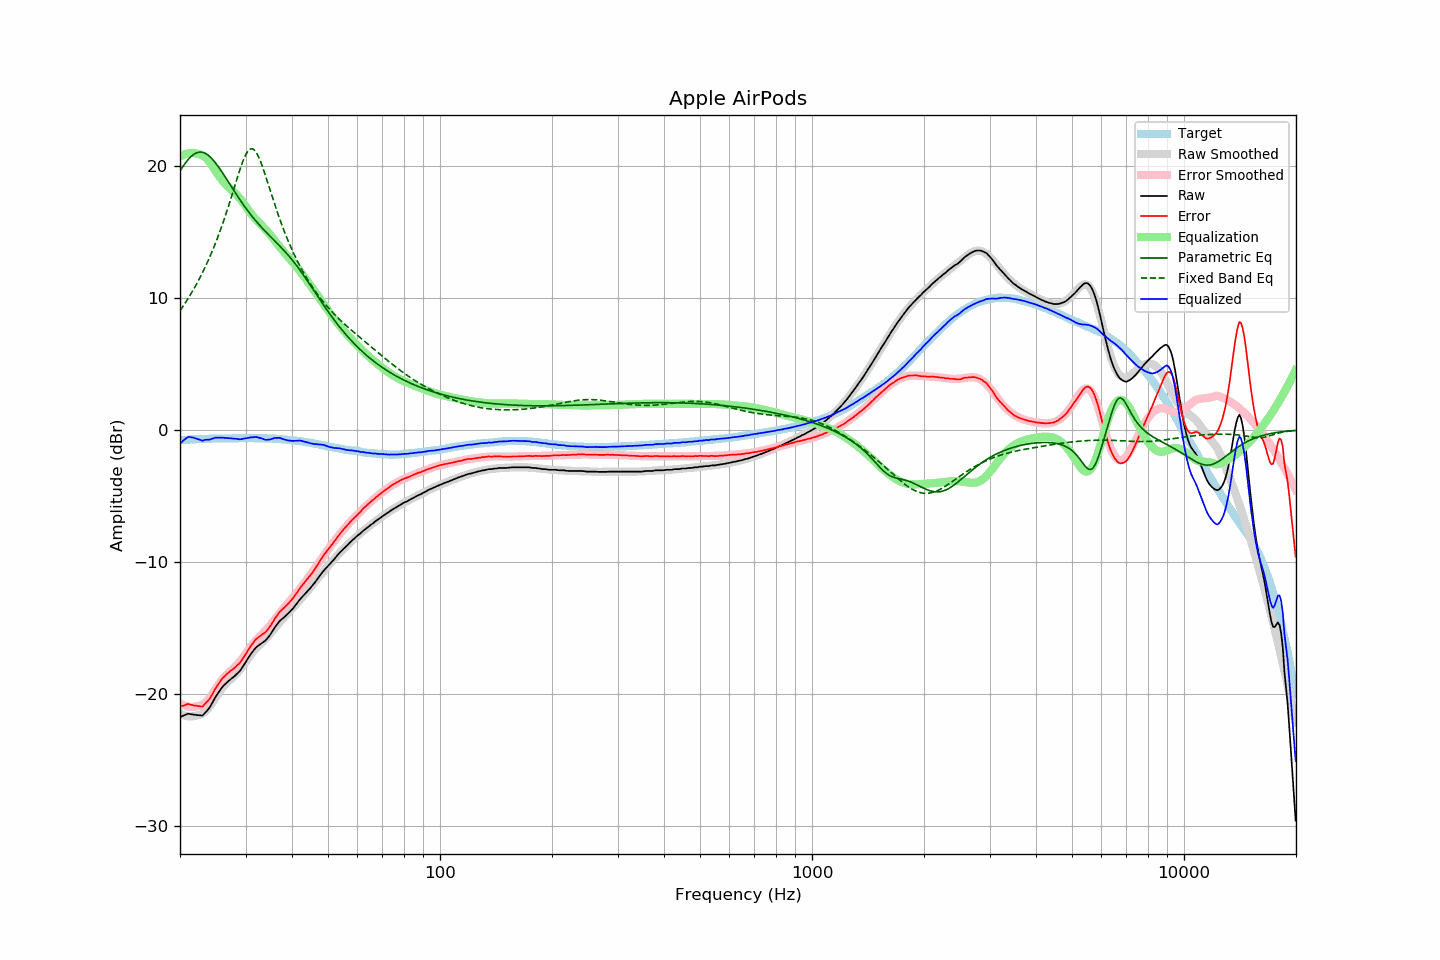

The table this chart was drawn from, first rows:
frequency, raw, error, smoothed, error_smoothed, equalization, parametric_eq, fixed_band_eq, equalized_raw, equalized_smoothed, target
20.00, -21.73, -20.95, -21.47, -20.70, 20.70, 19.62, 9.03, -1.04, -0.78, -0.78
20.20, -21.68, -20.91, -21.54, -20.77, 20.77, 19.81, 9.21, -0.91, -0.77, -0.77
20.40, -21.63, -20.87, -21.59, -20.83, 20.83, 19.99, 9.39, -0.80, -0.76, -0.76
20.61, -21.58, -20.83, -21.63, -20.88, 20.88, 20.16, 9.57, -0.70, -0.75, -0.75
20.81, -21.53, -20.78, -21.66, -20.92, 20.92, 20.32, 9.76, -0.61, -0.74, -0.75
21.02, -21.48, -20.74, -21.68, -20.95, 20.95, 20.47, 9.95, -0.53, -0.73, -0.74
21.23, -21.50, -20.77, -21.69, -20.97, 20.97, 20.60, 10.15, -0.53, -0.73, -0.73
21.44, -21.52, -20.81, -21.69, -20.98, 20.98, 20.72, 10.35, -0.55, -0.72, -0.71
21.66, -21.54, -20.83, -21.68, -20.97, 20.97, 20.82, 10.56, -0.57, -0.71, -0.71
21.87, -21.56, -20.86, -21.66, -20.96, 20.96, 20.91, 10.77, -0.61, -0.70, -0.70
22.09, -21.57, -20.87, -21.63, -20.93, 20.93, 20.97, 10.99, -0.64, -0.70, -0.70
22.31, -21.59, -20.90, -21.59, -20.90, 20.90, 21.02, 11.21, -0.70, -0.69, -0.69
22.54, -21.60, -20.91, -21.57, -20.88, 20.88, 21.04, 11.44, -0.72, -0.69, -0.69
22.76, -21.61, -20.93, -21.53, -20.85, 20.85, 21.04, 11.68, -0.76, -0.68, -0.68
22.99, -21.62, -20.94, -21.47, -20.80, 20.80, 21.03, 11.92, -0.82, -0.68, -0.68
23.22, -21.49, -20.81, -21.40, -20.72, 20.72, 20.99, 12.17, -0.77, -0.67, -0.68
23.45, -21.36, -20.69, -21.29, -20.63, 20.63, 20.93, 12.43, -0.74, -0.67, -0.67
23.69, -21.23, -20.57, -21.17, -20.50, 20.50, 20.85, 12.69, -0.73, -0.67, -0.67
23.92, -21.09, -20.42, -21.02, -20.36, 20.36, 20.76, 12.96, -0.73, -0.66, -0.67
24.16, -20.90, -20.24, -20.85, -20.20, 20.20, 20.65, 13.24, -0.70, -0.66, -0.66
24.40, -20.68, -20.03, -20.68, -20.02, 20.02, 20.53, 13.53, -0.66, -0.66, -0.65
24.65, -20.46, -19.82, -20.49, -19.84, 19.84, 20.39, 13.82, -0.63, -0.65, -0.65
24.89, -20.23, -19.58, -20.30, -19.65, 19.65, 20.24, 14.13, -0.58, -0.65, -0.65
25.14, -20.04, -19.39, -20.11, -19.46, 19.46, 20.08, 14.44, -0.58, -0.65, -0.65
25.39, -19.86, -19.21, -19.92, -19.27, 19.27, 19.91, 14.76, -0.59, -0.65, -0.65
25.65, -19.68, -19.04, -19.74, -19.10, 19.10, 19.74, 15.09, -0.59, -0.64, -0.65
25.91, -19.52, -18.87, -19.58, -18.94, 18.94, 19.56, 15.44, -0.58, -0.64, -0.65
26.16, -19.37, -18.73, -19.43, -18.79, 18.79, 19.38, 15.79, -0.58, -0.64, -0.64
26.43, -19.25, -18.62, -19.29, -18.65, 18.65, 19.19, 16.14, -0.61, -0.64, -0.64
26.69, -19.13, -18.49, -19.16, -18.52, 18.52, 19.00, 16.51, -0.61, -0.64, -0.64
26.96, -19.02, -18.39, -19.05, -18.41, 18.41, 18.81, 16.89, -0.62, -0.64, -0.64
27.23, -18.92, -18.29, -18.93, -18.30, 18.30, 18.61, 17.27, -0.62, -0.64, -0.64
27.50, -18.82, -18.18, -18.83, -18.19, 18.19, 18.42, 17.66, -0.63, -0.63, -0.64
27.77, -18.73, -18.10, -18.72, -18.09, 18.09, 18.23, 18.06, -0.65, -0.63, -0.63
28.05, -18.63, -18.00, -18.60, -17.97, 17.97, 18.04, 18.45, -0.66, -0.63, -0.63
28.33, -18.51, -17.88, -18.47, -17.85, 17.85, 17.86, 18.85, -0.66, -0.63, -0.63
28.62, -18.40, -17.78, -18.34, -17.72, 17.72, 17.67, 19.24, -0.69, -0.62, -0.63
28.90, -18.28, -17.66, -18.20, -17.58, 17.58, 17.49, 19.62, -0.70, -0.62, -0.62
29.19, -18.12, -17.50, -18.05, -17.42, 17.42, 17.31, 19.98, -0.70, -0.62, -0.62
29.48, -17.93, -17.31, -17.88, -17.26, 17.26, 17.13, 20.31, -0.67, -0.62, -0.62
29.78, -17.74, -17.13, -17.71, -17.10, 17.10, 16.96, 20.61, -0.65, -0.62, -0.62
30.08, -17.56, -16.95, -17.54, -16.92, 16.92, 16.79, 20.87, -0.63, -0.62, -0.61
30.38, -17.37, -16.75, -17.37, -16.75, 16.75, 16.63, 21.07, -0.61, -0.62, -0.62
30.68, -17.16, -16.54, -17.20, -16.58, 16.58, 16.47, 21.21, -0.58, -0.62, -0.62
30.99, -16.97, -16.36, -17.04, -16.42, 16.42, 16.31, 21.29, -0.56, -0.62, -0.62
31.30, -16.81, -16.20, -16.88, -16.26, 16.26, 16.16, 21.29, -0.55, -0.62, -0.62
31.61, -16.65, -16.03, -16.73, -16.11, 16.11, 16.01, 21.23, -0.54, -0.62, -0.62
31.93, -16.50, -15.88, -16.60, -15.98, 15.98, 15.86, 21.09, -0.53, -0.62, -0.63
32.24, -16.39, -15.77, -16.47, -15.84, 15.84, 15.72, 20.90, -0.55, -0.62, -0.62
32.57, -16.30, -15.68, -16.34, -15.72, 15.72, 15.58, 20.65, -0.58, -0.62, -0.63
32.89, -16.21, -15.58, -16.22, -15.60, 15.60, 15.44, 20.36, -0.61, -0.63, -0.63
33.22, -16.12, -15.49, -16.11, -15.48, 15.48, 15.31, 20.04, -0.64, -0.63, -0.63
33.55, -16.04, -15.41, -15.98, -15.35, 15.35, 15.18, 19.69, -0.69, -0.63, -0.63
33.89, -15.96, -15.33, -15.85, -15.22, 15.22, 15.05, 19.32, -0.74, -0.63, -0.63
34.23, -15.83, -15.19, -15.72, -15.09, 15.09, 14.92, 18.95, -0.74, -0.64, -0.64
34.57, -15.67, -15.03, -15.59, -14.95, 14.95, 14.80, 18.56, -0.72, -0.64, -0.64
34.92, -15.52, -14.88, -15.45, -14.80, 14.80, 14.68, 18.18, -0.72, -0.64, -0.65
35.27, -15.33, -14.70, -15.30, -14.65, 14.65, 14.55, 17.80, -0.68, -0.65, -0.64
35.62, -15.14, -14.49, -15.15, -14.50, 14.50, 14.43, 17.42, -0.64, -0.65, -0.66
35.97, -14.94, -14.28, -15.00, -14.34, 14.34, 14.31, 17.05, -0.60, -0.66, -0.66
... 635 more rows
